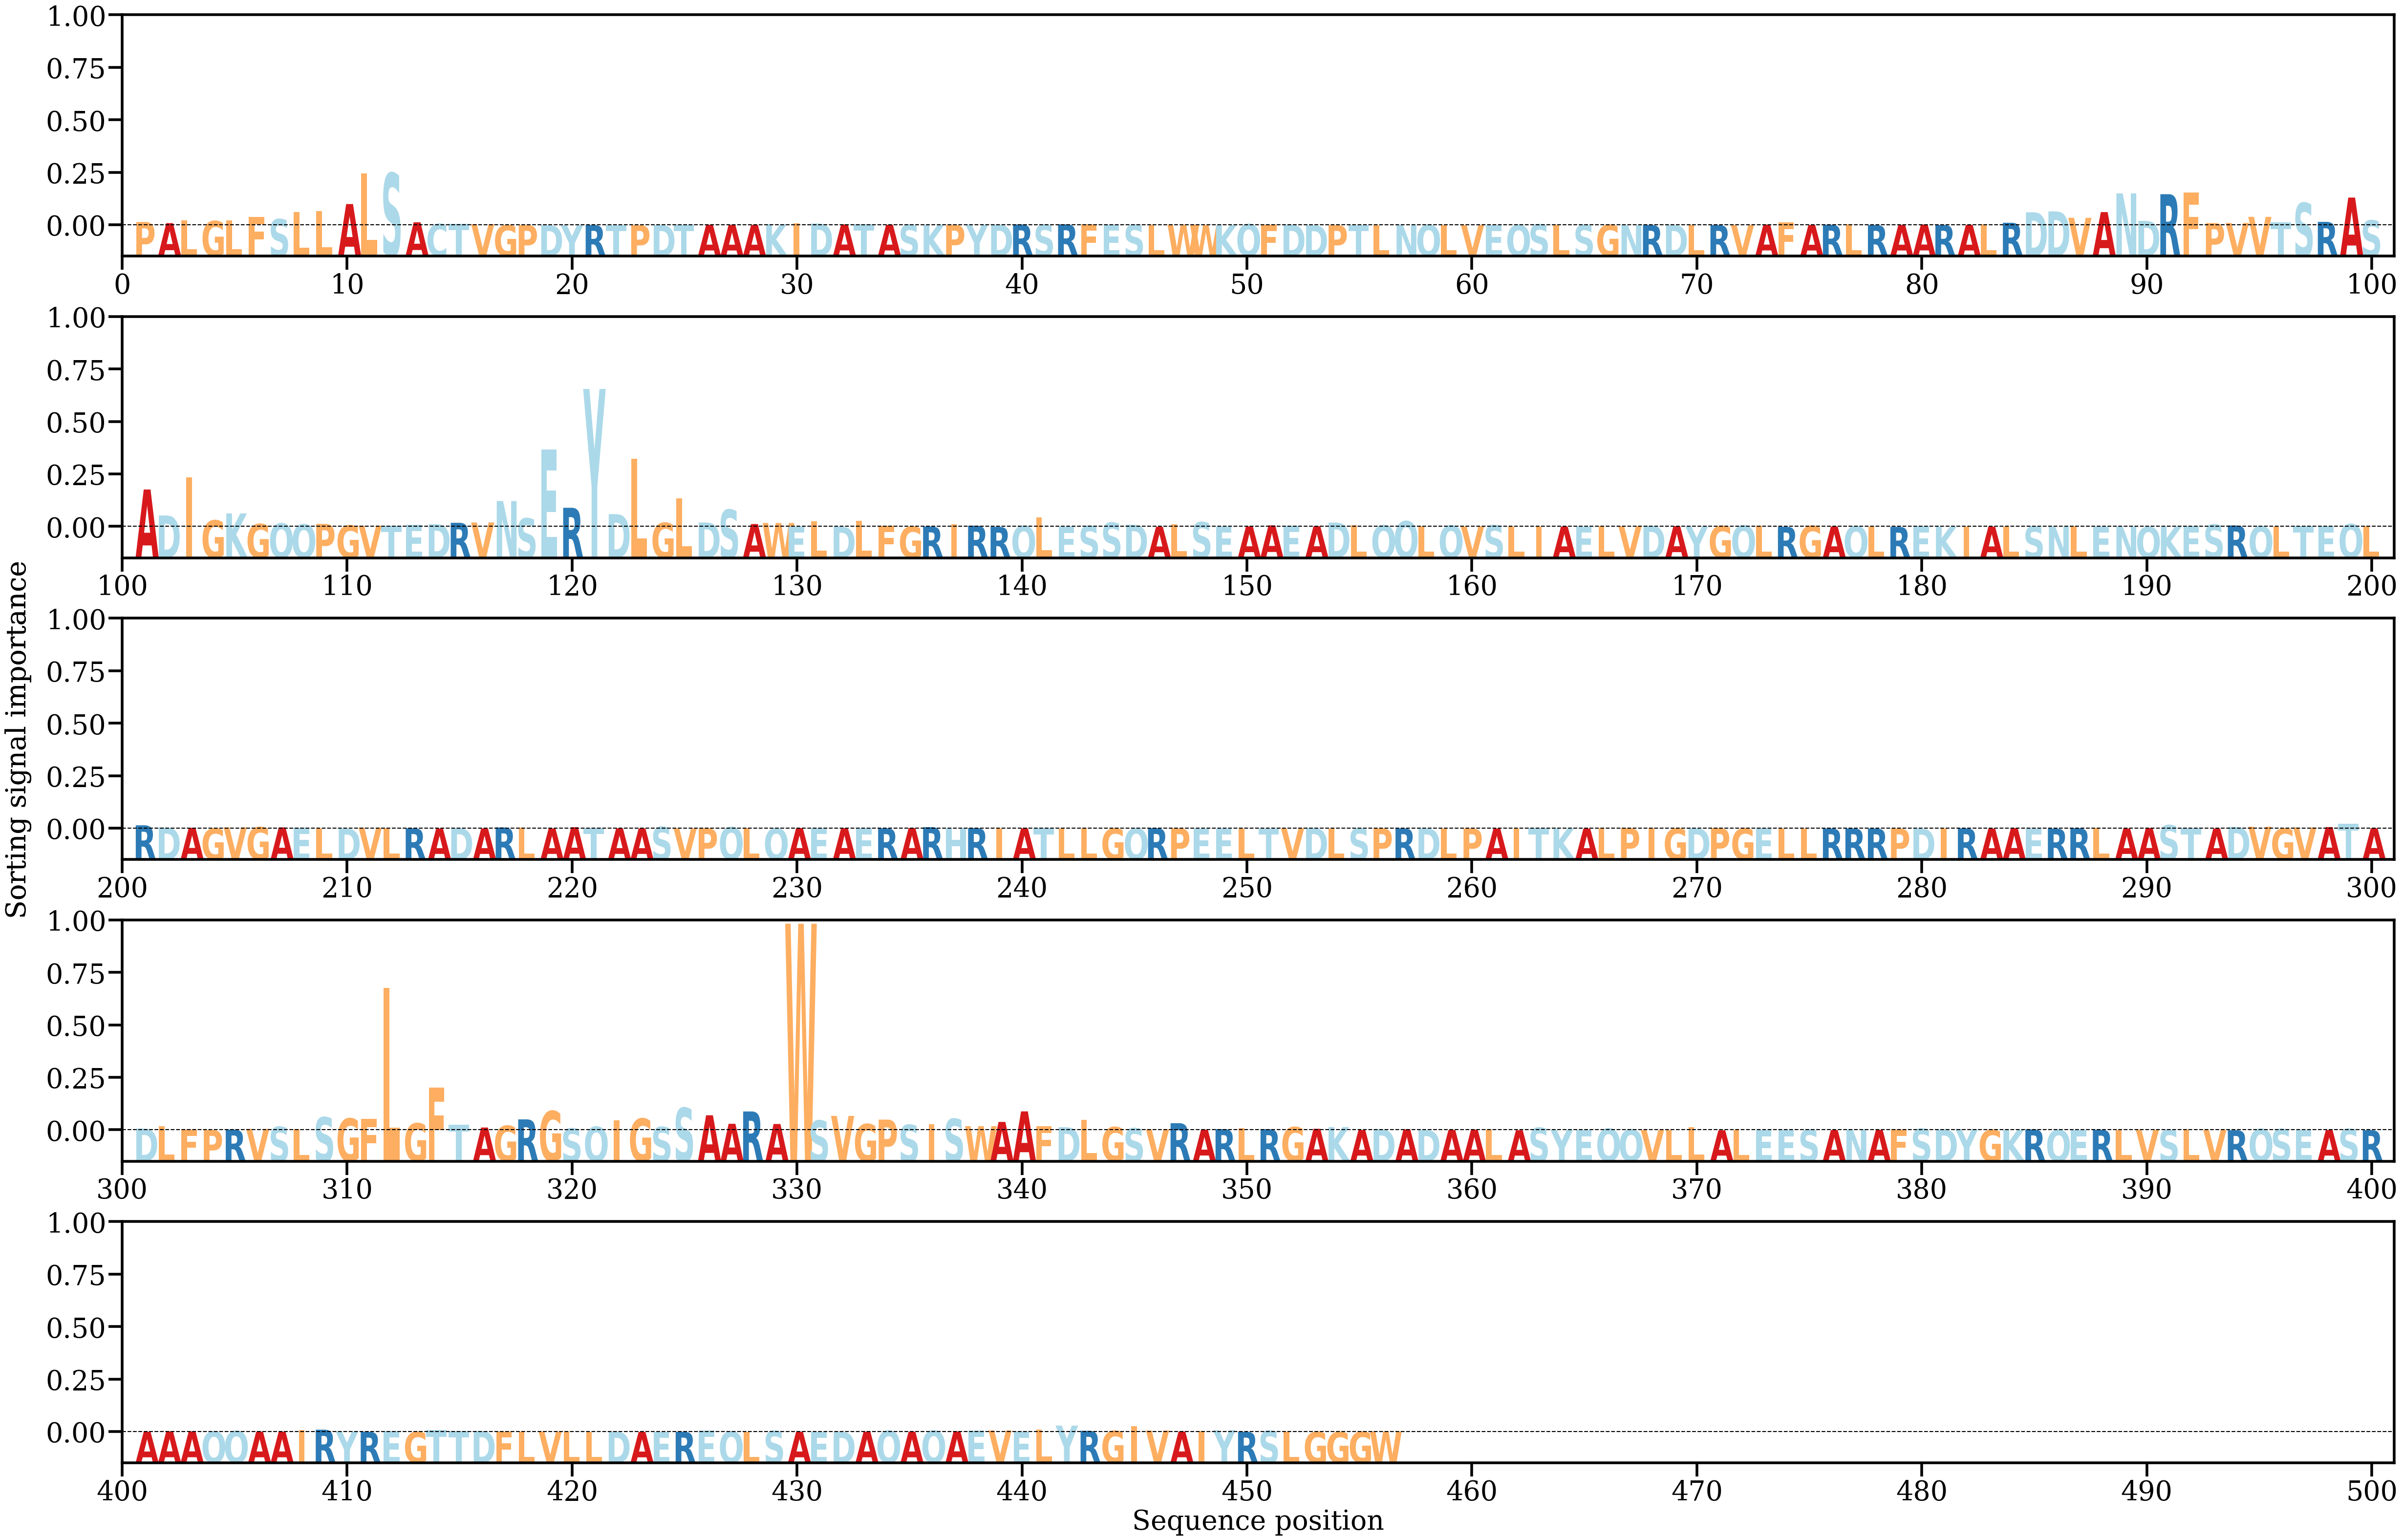

Values plotted in this chart, from the file beside it:
AA, Alpha
P, [0.001644]
A, [0.00106193]
L, [0.00248416]
G, [0.00212259]
L, [0.00239945]
F, [0.00432464]
S, [0.00307601]
L, [0.00658962]
L, [0.00714646]
A, [0.01073675]
L, [0.02630065]
S, [0.0264157]
A, [0.00148989]
C, [0.00066638]
T, [0.00083844]
V, [0.00056342]
G, [5.7447432e-05]
P, [6.6651584e-05]
D, [6.102228e-05]
Y, [2.6904212e-05]
R, [8.4418294e-05]
T, [7.532542e-05]
P, [2.2807679e-05]
D, [0.00011311]
T, [0.00013259]
A, [0.00022701]
A, [0.00015204]
A, [0.00017364]
K, [0.00050207]
I, [0.00097751]
D, [0.00086799]
A, [0.00041515]
T, [0.00040108]
A, [0.00024529]
S, [0.00024464]
K, [0.00021333]
P, [0.0002167]
Y, [0.00031771]
D, [0.00032267]
R, [0.00040622]
S, [0.00029463]
R, [0.00046545]
F, [0.00045734]
E, [0.00033179]
S, [0.00024493]
L, [0.00030977]
W, [0.00026253]
W, [8.572794e-05]
K, [8.870093e-05]
Q, [0.00055234]
F, [0.00015861]
D, [0.0002767]
D, [3.5666068e-05]
P, [4.9825154e-05]
T, [0.00011531]
L, [8.306777e-05]
N, [0.00010935]
Q, [0.00017956]
L, [7.0650436e-05]
V, [8.1079415e-05]
... 396 more rows
